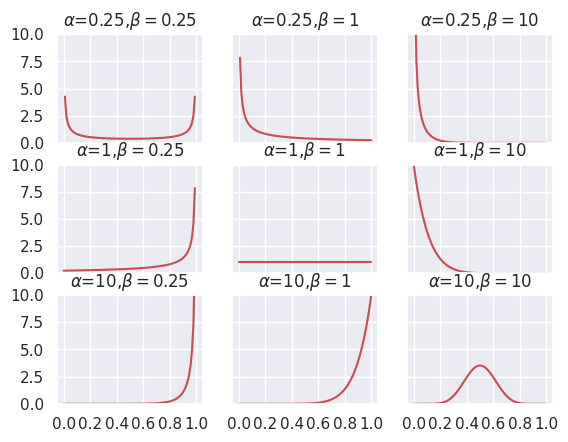

Reproduce this figure in Python.
import numpy as np
import matplotlib.pyplot as plt
from scipy.stats import beta
import seaborn  # 绘图风格更好看

seaborn.set()

params = [0.25, 1, 10]
x = np.linspace(0, 1, 100)
f, ax = plt.subplots(3, 3, sharex=True, sharey=True)

for i in range(3):
    for j in range(3):
        a = params[i]
        b = params[j]
        y = beta(a, b).pdf(x)
        ax[i][j].plot(x, y, color='r')
        ax[i][j].set_title('$\\alpha$={},$\\beta={}$'.format(a, b))
        ax[i][j].set_ylim(0, 10)

ax[0][0].set_xticks([0, 0.2, 0.4, 0.6, 0.8, 1])
ax[0][0].set_yticks([0, 2.5, 5, 7.5, 10])
plt.show()
